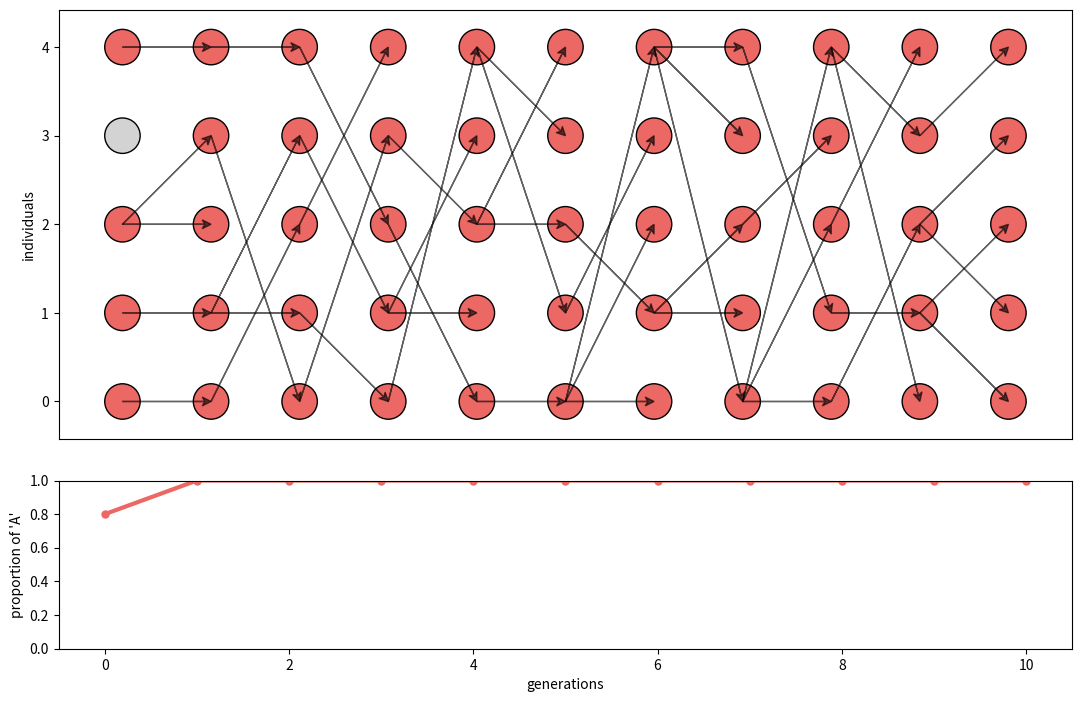

Source code (Python): (Note: this script raises an exception after producing the figure.)
import numpy as np
import pandas as pd
import matplotlib.pyplot as plt

rng = np.random.default_rng(seed=12123)

N = 5
t_max = 11

population = pd.Series(
    rng.choice(["A", "B"], size=N, replace=True), name="trait"
).sort_index()

ps = pd.Series([np.nan] * t_max, name="p")
ps[0] = population.value_counts(normalize=True, dropna=False).sort_index().get("A", 0)

colors = {
    "A": "#eb6864",
    "B": "lightgrey",  # colors from Quarto template
}


def shorten(x, y, dx, dy):
    # TODO
    return x, y, dx, dy


_, axes = plt.subplots(
    2, 1, sharex=False, figsize=(t_max, N * 1.5), height_ratios=[3, 1]
)

circle_kws = dict(edgecolor="black", linewidth=1.0, alpha=1, radius=0.2)

# first generation
for idx, indv in population.items():
    circ = plt.Circle(xy=(0, idx), facecolor=colors[indv], **circle_kws)
    axes[0].add_patch(circ)

# transmission
for t in range(1, t_max):
    # draw individuals
    new_population = population.sample(N, replace=True)
    for n, (idx, indv) in enumerate(new_population.items()):
        circ = plt.Circle(xy=(t, n), facecolor=colors[indv], **circle_kws)
        axes[0].add_patch(circ)

    # draw arrows
    for src, tgt in zip(new_population.index, range(N)):
        x = t - 1
        y = src
        dx = t - x
        dy = tgt - src

        x, y, dx, dy = shorten(x, y, dx, dy)
        axes[0].arrow(
            x,
            y,
            dx,
            dy,
            color="k",
            head_width=0.1,
            head_length=0.1,
            overhang=0.3,
            length_includes_head=True,
            alpha=0.6,
            lw=1,
            zorder=3,
        )

    ps[t] = (
        new_population.value_counts(normalize=True, dropna=False)
        .sort_index()
        .get("A", 0)
    )
    population = new_population.reset_index(drop=True)

# axes[0].axis("equal")
axes[0].set_aspect("equal")  # should be "datalim"
# axes[1].set_aspect(2,adjustable="box") # should be "datalim"
# axes[0].set_xlim(-1,t_max)
# axes[0].set_ylim(-2, N + 1)
axes[0].set_ylabel("individuals")
axes[0].set_xticks([])

axes[1].plot(range(t_max), ps, c=colors["A"], lw=3, marker="o", markersize=5)
# axes[1].fill_between(np.arange(t_max),ps, color="salmon")
# axes[1].fill_between(np.arange(t_max),ps,1, color="grey")
axes[1].set_ylim(0, 1)
axes[1].set_ylabel("proportion of 'A'")
axes[1].set_xlabel("generations")

plt.tight_layout()
plt.savefig("img/chains.png", dpi=300)
